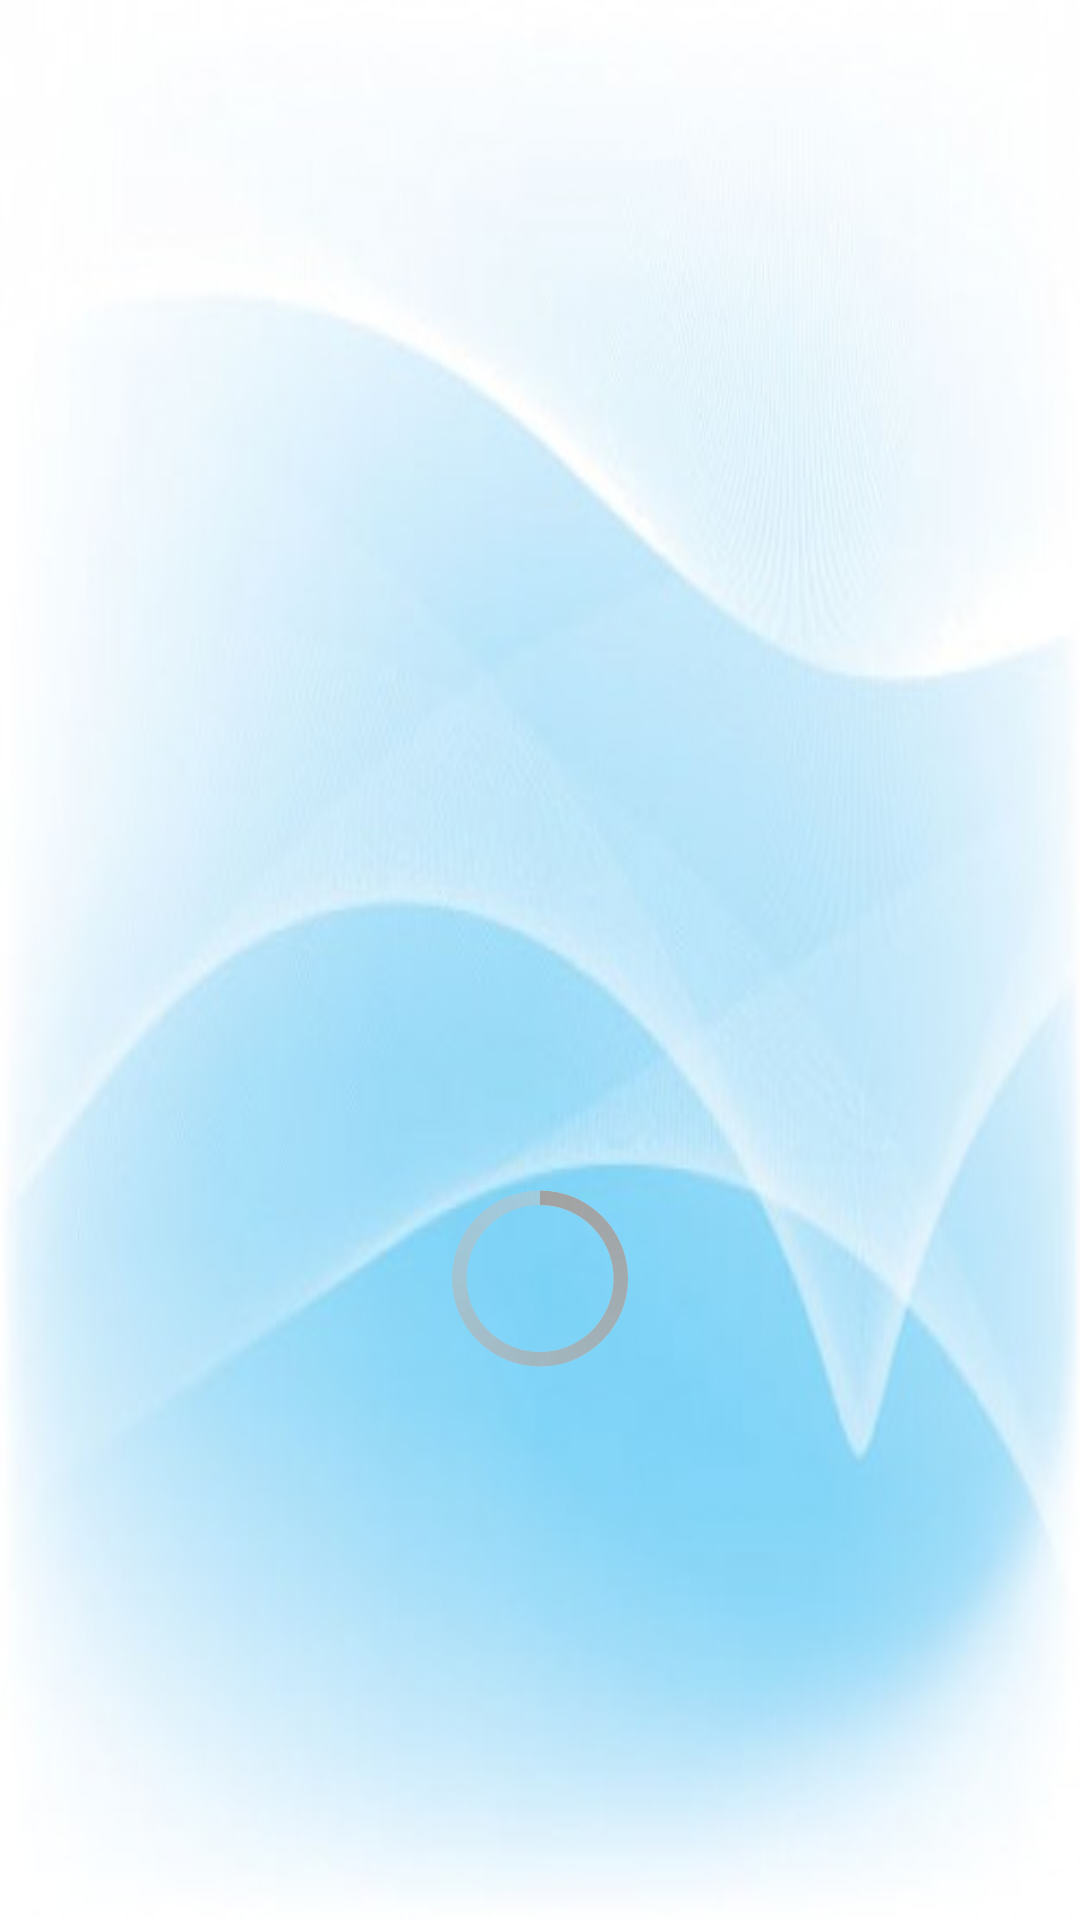

The Android layout XML behind this screen, and the referenced resources:
<!-- AndroidManifest.xml: application theme AppTheme -->
<!-- res/layout/app_loading_screen.xml -->
<?xml version="1.0" encoding="utf-8"?>
<RelativeLayout android:layout_height="match_parent"
                xmlns:android="http://schemas.android.com/apk/res/android"
                android:layout_width="match_parent"
    android:background="@drawable/mainscreen1">

    <ProgressBar
        android:id="@+id/progress_screen"
        style="@android:style/Widget.Holo.ProgressBar.Large"
        android:layout_width="match_parent"
        android:layout_height="wrap_content"
        android:layout_alignParentBottom="true"
        android:layout_alignParentEnd="true"
        android:layout_marginBottom="176dp" />

    <ImageView
        android:layout_height="150dp"
        android:src="@mipmap/hardwareicon"
        android:layout_width="150dp"
        android:layout_alignBottom="@+id/progress_screen"
        android:layout_centerHorizontal="true"
        android:layout_marginBottom="94dp" />
</RelativeLayout>
<!-- resources referenced by this layout -->
<resources>
  <!-- drawable mainscreen1: png bitmap (drawable, 137239 bytes) -->
  <style name="AppTheme" parent="Theme.AppCompat.Light.DarkActionBar">
          
          <item name="colorPrimary">@color/colorPrimary</item>
          <item name="colorPrimaryDark">@color/colorPrimaryDark</item>
          <item name="colorAccent">@color/colorAccent</item>
      </style>
  <color name="colorPrimary">#2a3261</color>
  <color name="colorPrimaryDark">#1c2661</color>
  <color name="colorAccent">#FF4081</color>
</resources>
